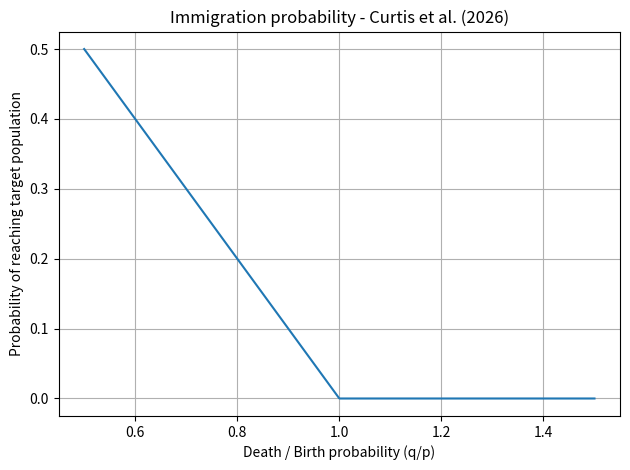

This figure's Python source:

import numpy as np
import matplotlib.pyplot as plt

# Starting and target population sizes
i = 1
N = 10000

# Ratio of death probability to birth probability
ratios = np.linspace(0.5, 1.5, 1000)

# Calculate probability of reaching target population
probabilities = []

for r in ratios:
    if np.isclose(r, 1.0):
        P = i / N
    else:
        P = (1 - r**i) / (1 - r**N)

    probabilities.append(P)

# Plot results
plt.plot(ratios, probabilities)

plt.xlabel("Death / Birth probability (q/p)")
plt.ylabel("Probability of reaching target population")
plt.title("Immigration probability - Curtis et al. (2026)")

plt.grid(True)
plt.tight_layout()
plt.show()
